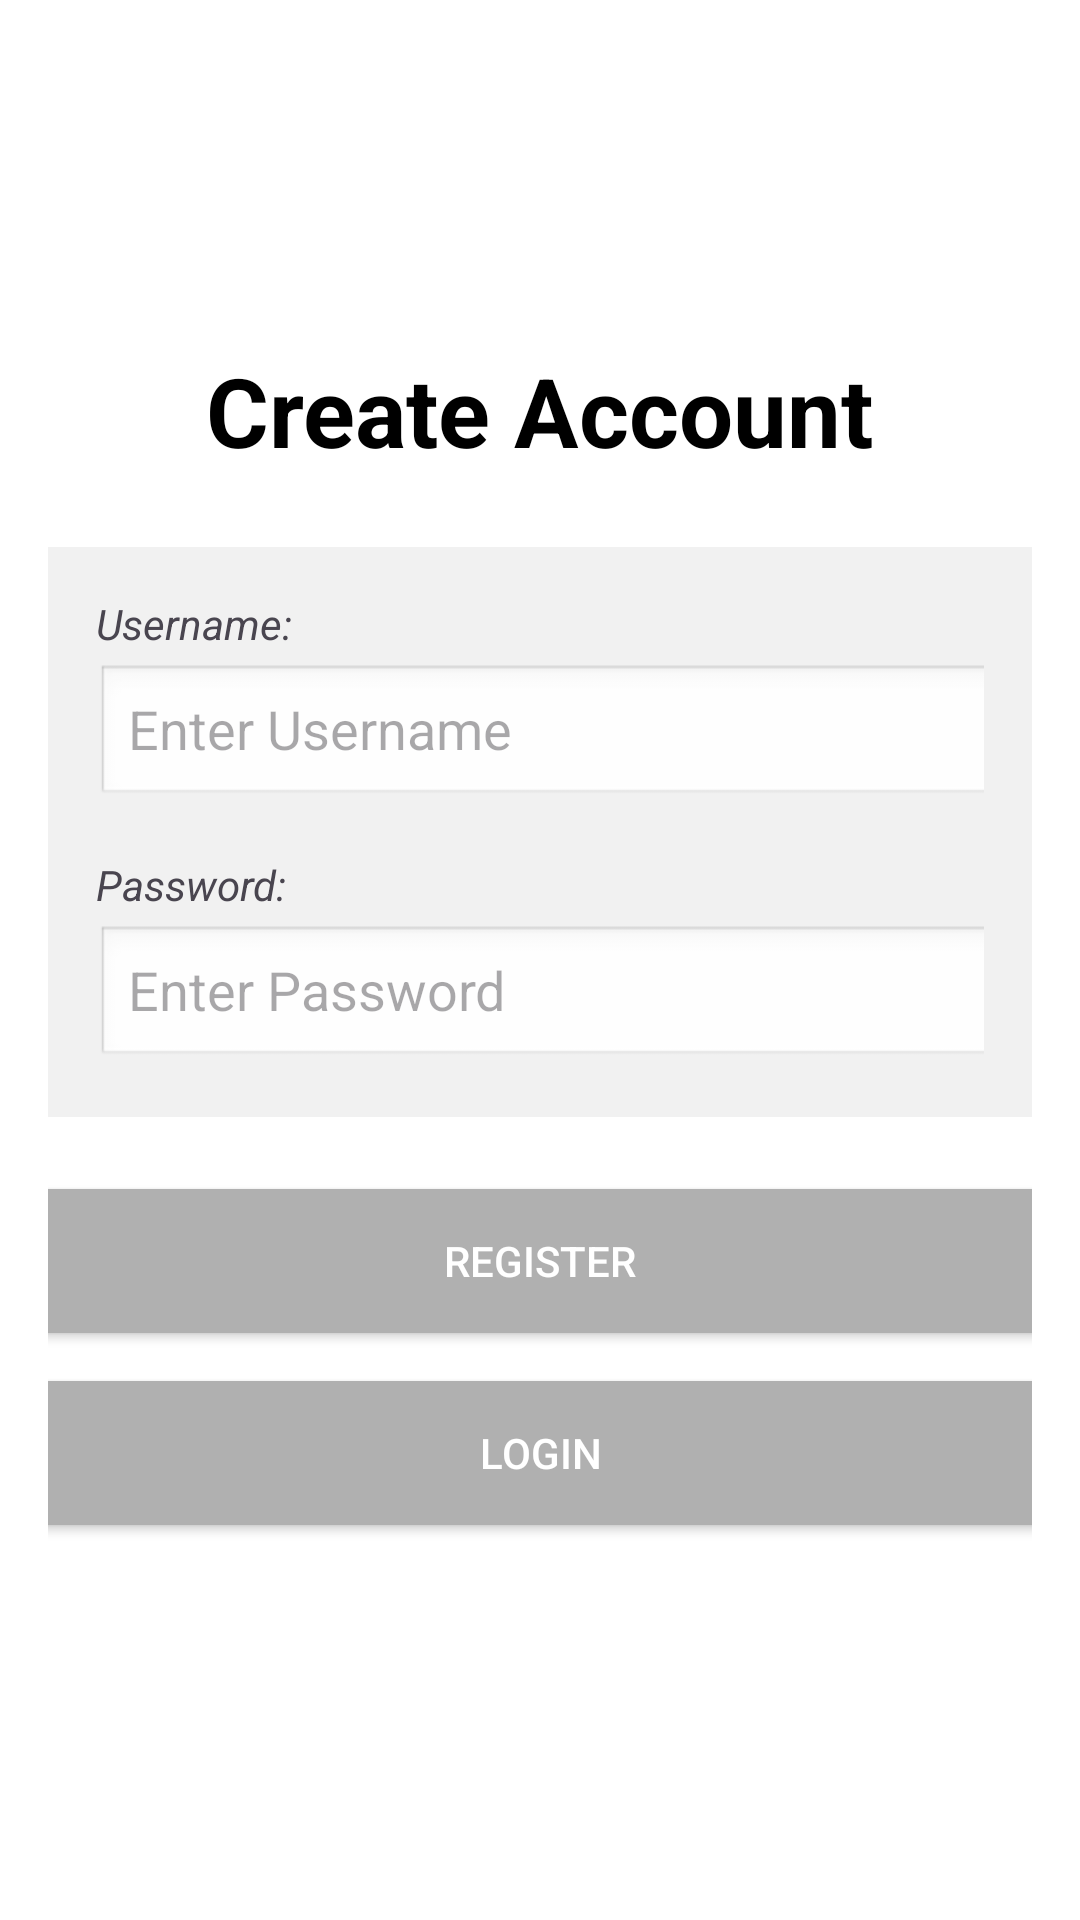

The Android layout XML behind this screen, and the referenced resources:
<!-- AndroidManifest.xml: application theme Theme.SprintProject -->
<!-- res/layout/account_creation.xml -->
<?xml version="1.0" encoding="utf-8"?>
<LinearLayout xmlns:android="http://schemas.android.com/apk/res/android"
    android:layout_width="match_parent"
    android:layout_height="match_parent"
    android:orientation="vertical"
    android:gravity="center"
    android:background="#FFFFFF"
    android:padding="16dp">

    
    <TextView
        android:layout_width="wrap_content"
        android:layout_height="wrap_content"
        android:text="Create Account"
        android:textSize="32sp"
        android:textStyle="bold"
        android:textColor="#000000"
        android:layout_marginBottom="24dp"/>

    
    <LinearLayout
        android:layout_width="match_parent"
        android:layout_height="wrap_content"
        android:orientation="vertical"
        android:background="#F1F1F1"
        android:padding="16dp"
        android:layout_marginBottom="24dp">

        
        <TextView
            android:layout_width="wrap_content"
            android:layout_height="wrap_content"
            android:text="Username:"
            android:textStyle="italic"
            android:layout_marginBottom="4dp"/>

        <EditText
            android:layout_width="350dp"
            android:layout_height="wrap_content"
            android:hint="Enter Username"
            android:inputType="text"
            android:background="@android:drawable/edit_text"/>

        
        <TextView
            android:layout_width="wrap_content"
            android:layout_height="wrap_content"
            android:text="Password:"
            android:textStyle="italic"
            android:layout_marginTop="16dp"
            android:layout_marginBottom="4dp"/>

        <EditText
            android:layout_width="350dp"
            android:layout_height="wrap_content"
            android:hint="Enter Password"
            android:inputType="textPassword"
            android:background="@android:drawable/edit_text"/>
    </LinearLayout>

    
    <Button
        android:layout_width="350dp"
        android:layout_height="wrap_content"
        android:text="Register"
        android:background="#B0B0B0"
        android:textColor="#FFFFFF"
        android:layout_marginBottom="16dp"/>

    
    <Button
        android:layout_width="350dp"
        android:layout_height="wrap_content"
        android:text="Login"
        android:background="#B0B0B0"
        android:textColor="#FFFFFF"
        android:layout_marginBottom="16dp"/>

</LinearLayout>
<!-- resources referenced by this layout -->
<resources>
  <style name="Theme.SprintProject" parent="Base.Theme.SprintProject" />
  <style name="Base.Theme.SprintProject" parent="Theme.Material3.DayNight.NoActionBar">
          
          
  
  
          
          <item name="android:statusBarColor">@color/white</item>
  
  
          
          <item name="android:windowSplashScreenBackground">@color/white</item>
  
  
          
          <item name="android:windowSplashScreenAnimatedIcon">@drawable/wanderlogo</item>
  
      </style>
  <!-- drawable wanderlogo: png bitmap (drawable, 8788 bytes) -->
  <!-- not gathered from this repository: default colours our renderer supplied (Android Studio template values) -->
  <color name="white">#FFFFFFFF</color>
</resources>
